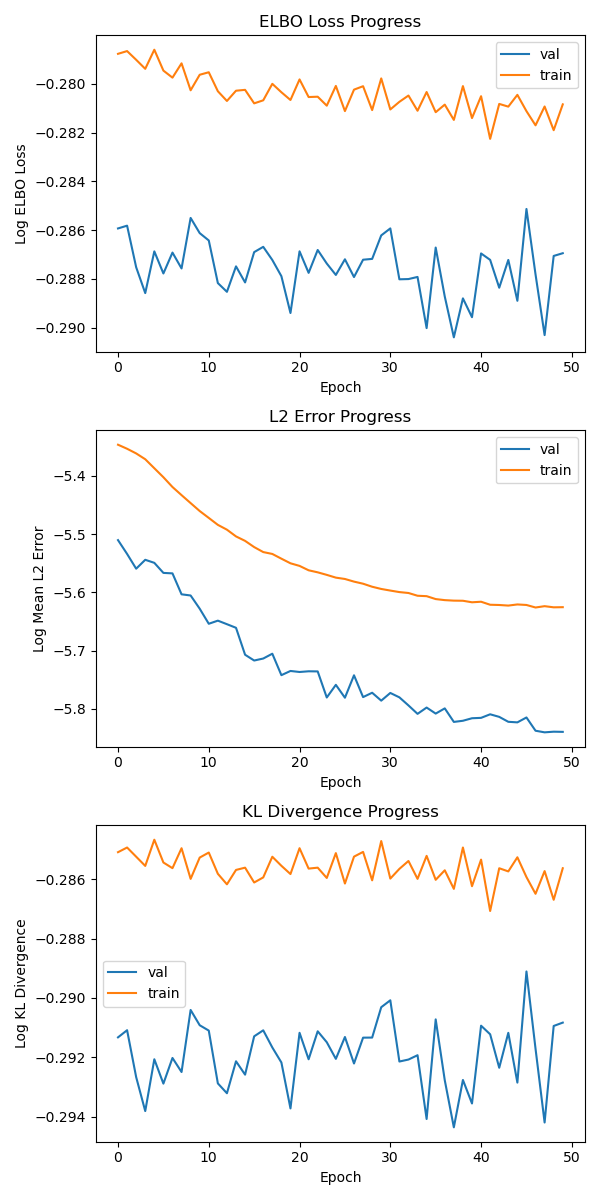

Data behind this chart, as committed beside it:
epoch, train_loss, val_loss, train_error, val_error, train_kl, val_kl
0, 0.7567, 0.7513, 0.004764, 0.004044, 0.7519, 0.7473
1, 0.7568, 0.7514, 0.004731, 0.003949, 0.7521, 0.7474
2, 0.7565, 0.7501, 0.004693, 0.003851, 0.7518, 0.7463
3, 0.7562, 0.7493, 0.004646, 0.00391, 0.7516, 0.7454
4, 0.7568, 0.7506, 0.004575, 0.003889, 0.7523, 0.7467
5, 0.7562, 0.7499, 0.004505, 0.003823, 0.7517, 0.7461
6, 0.756, 0.7506, 0.00443, 0.00382, 0.7515, 0.7468
7, 0.7564, 0.7501, 0.004369, 0.003685, 0.752, 0.7464
8, 0.7556, 0.7516, 0.004309, 0.003677, 0.7513, 0.748
9, 0.7561, 0.7512, 0.004251, 0.003595, 0.7518, 0.7476
10, 0.7561, 0.7509, 0.004201, 0.003503, 0.7519, 0.7474
11, 0.7556, 0.7496, 0.004151, 0.003522, 0.7514, 0.7461
12, 0.7553, 0.7494, 0.004117, 0.003501, 0.7511, 0.7459
13, 0.7556, 0.7501, 0.00407, 0.003479, 0.7515, 0.7467
14, 0.7556, 0.7497, 0.004039, 0.003322, 0.7516, 0.7463
15, 0.7552, 0.7506, 0.003996, 0.003289, 0.7512, 0.7473
16, 0.7553, 0.7507, 0.003962, 0.0033, 0.7513, 0.7474
17, 0.7558, 0.7503, 0.003949, 0.003328, 0.7518, 0.747
18, 0.7555, 0.7498, 0.003917, 0.003208, 0.7516, 0.7466
19, 0.7553, 0.7487, 0.003886, 0.003231, 0.7514, 0.7455
20, 0.7559, 0.7506, 0.003869, 0.003225, 0.752, 0.7474
21, 0.7554, 0.7499, 0.00384, 0.003229, 0.7515, 0.7467
22, 0.7554, 0.7507, 0.003827, 0.003228, 0.7516, 0.7474
23, 0.7551, 0.7502, 0.00381, 0.003087, 0.7513, 0.7471
24, 0.7557, 0.7499, 0.003792, 0.003155, 0.7519, 0.7467
25, 0.7549, 0.7504, 0.003783, 0.003086, 0.7512, 0.7473
26, 0.7556, 0.7498, 0.003766, 0.003207, 0.7518, 0.7466
27, 0.7557, 0.7504, 0.003753, 0.003089, 0.752, 0.7473
28, 0.755, 0.7504, 0.003733, 0.003112, 0.7512, 0.7473
29, 0.7559, 0.7511, 0.003719, 0.00307, 0.7522, 0.748
30, 0.755, 0.7513, 0.003709, 0.003111, 0.7513, 0.7482
31, 0.7552, 0.7497, 0.003699, 0.003088, 0.7515, 0.7467
32, 0.7554, 0.7498, 0.003693, 0.003045, 0.7517, 0.7467
33, 0.7549, 0.7498, 0.003676, 0.003001, 0.7513, 0.7468
34, 0.7555, 0.7483, 0.003673, 0.003034, 0.7519, 0.7452
35, 0.7549, 0.7507, 0.003655, 0.003003, 0.7512, 0.7477
36, 0.7551, 0.7492, 0.003648, 0.00303, 0.7515, 0.7462
37, 0.7547, 0.748, 0.003645, 0.00296, 0.751, 0.745
38, 0.7557, 0.7492, 0.003644, 0.002966, 0.7521, 0.7462
39, 0.7547, 0.7486, 0.003635, 0.002979, 0.7511, 0.7456
40, 0.7554, 0.7505, 0.003638, 0.002981, 0.7518, 0.7476
41, 0.7541, 0.7503, 0.00362, 0.002999, 0.7505, 0.7473
42, 0.7552, 0.7495, 0.003618, 0.002986, 0.7515, 0.7465
43, 0.7551, 0.7503, 0.003614, 0.002961, 0.7515, 0.7474
44, 0.7554, 0.7491, 0.003621, 0.002958, 0.7518, 0.7461
45, 0.7549, 0.7519, 0.003618, 0.002983, 0.7513, 0.7489
46, 0.7545, 0.7499, 0.003602, 0.002916, 0.7509, 0.747
47, 0.7551, 0.748, 0.003611, 0.002908, 0.7515, 0.7451
48, 0.7543, 0.7505, 0.003604, 0.002911, 0.7507, 0.7476
49, 0.7551, 0.7506, 0.003605, 0.00291, 0.7515, 0.7476
